The GitHub repository haotangphuoc/data-science-project contains a labelled image folder "cats_and_dogs" with 2 categories: cats, dogs. Examples follow, each with its label.

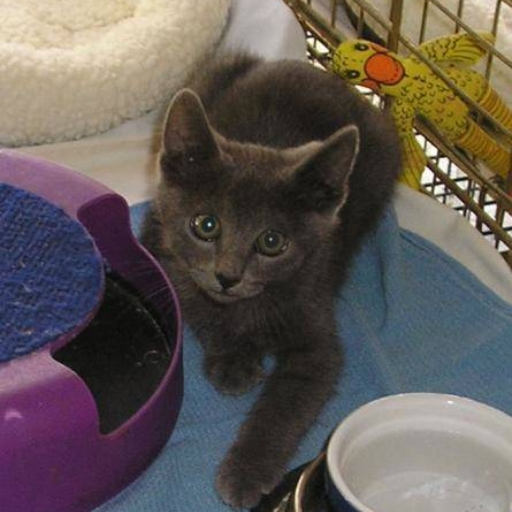
Label: cats

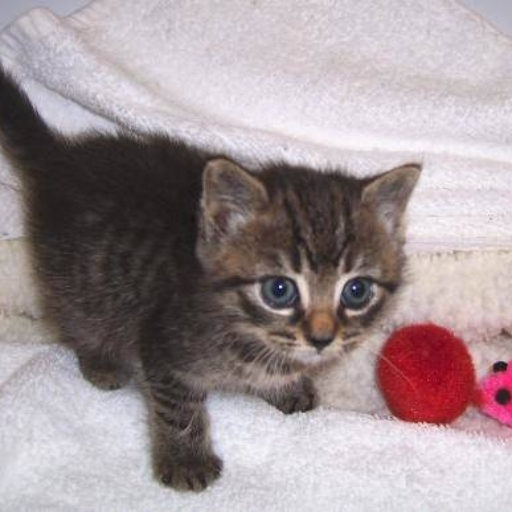
Label: cats

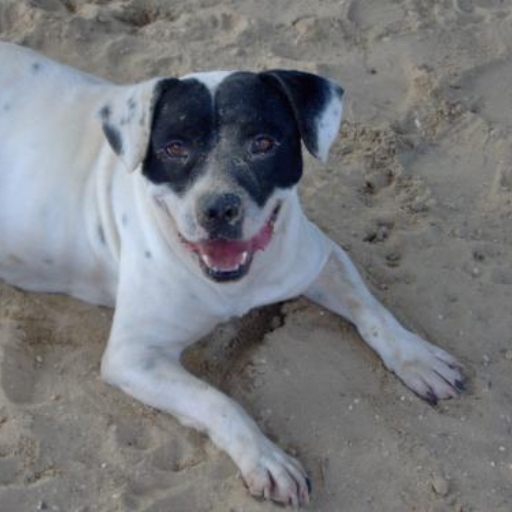
Label: dogs

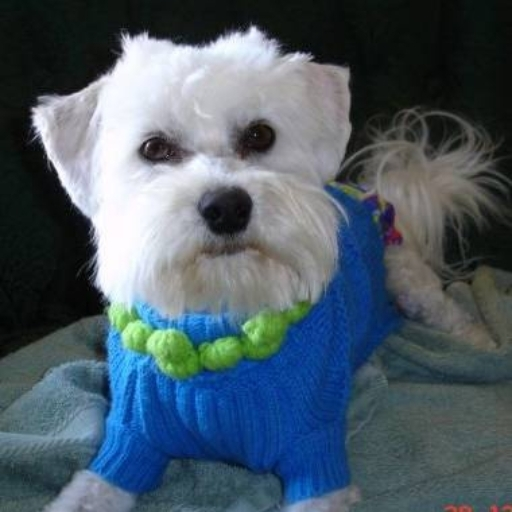
Label: dogs

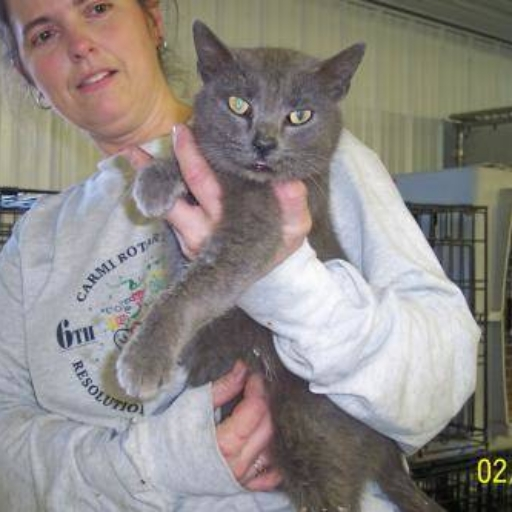
Label: cats

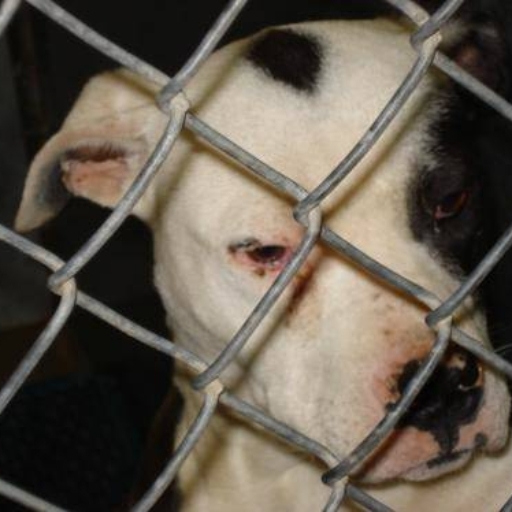
Label: dogs
